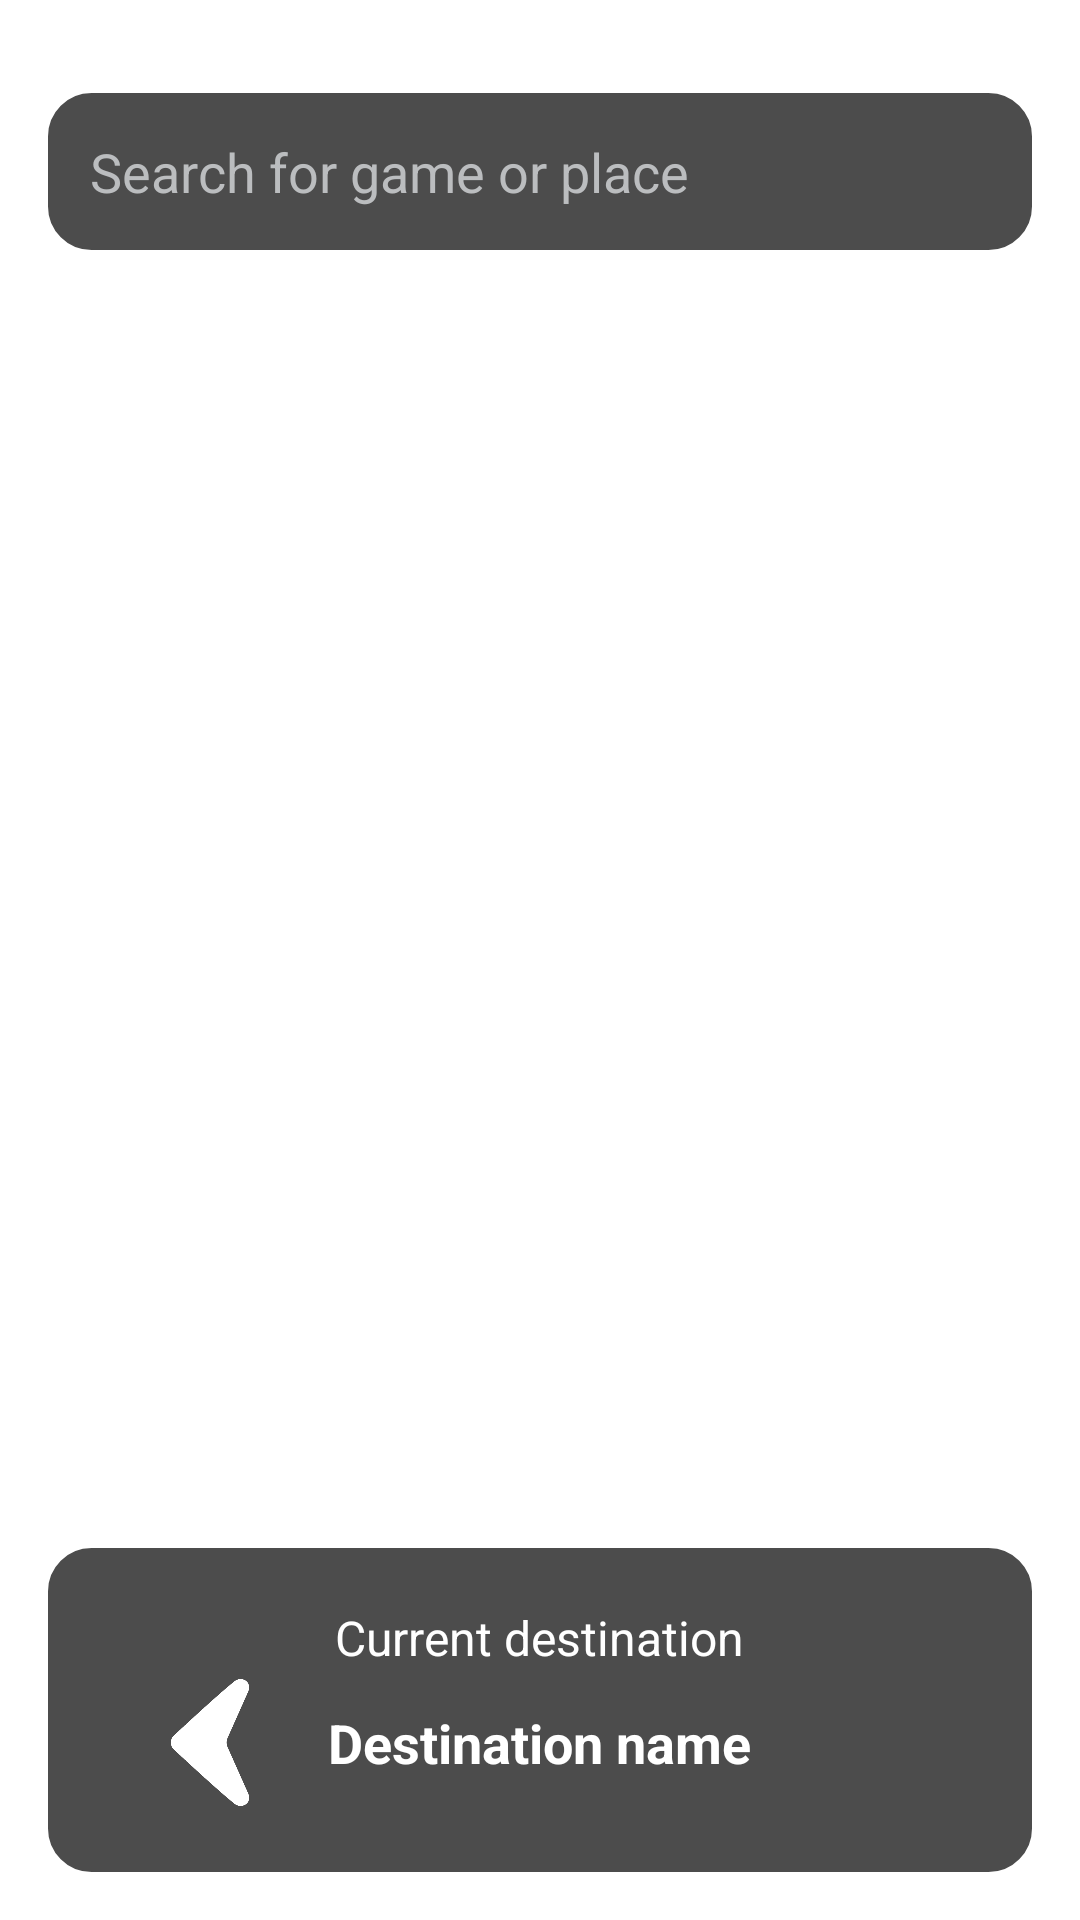

The Android layout XML behind this screen, and the referenced resources:
<!-- AndroidManifest.xml: application theme Theme.SimpleMapProject -->
<!-- res/layout/fragment_suggest_map.xml -->
<?xml version="1.0" encoding="utf-8"?>
<RelativeLayout xmlns:android="http://schemas.android.com/apk/res/android"
    xmlns:app="http://schemas.android.com/apk/res-auto"
    xmlns:tools="http://schemas.android.com/tools"
    android:layout_width="match_parent"
    android:layout_height="match_parent"
    android:background="@color/white"
    android:clickable="true"
    android:focusable="true"
    tools:context=".ui.splash.suggest.suggestMap.SuggestMapFragment">

    <FrameLayout
        android:id="@+id/container_suggest_route"
        android:layout_width="match_parent"
        android:layout_height="match_parent" />

    <RelativeLayout
        android:id="@+id/rlNotInBound"
        android:layout_width="match_parent"
        android:layout_height="wrap_content"
        android:layout_marginHorizontal="15dp"
        android:background="@drawable/bg_map_controller"
        android:visibility="gone"
        android:layout_below="@id/rlSearch"
        android:layout_marginTop="5dp">

        <TextView
            style="@style/titleTextStyleLarge"
            android:layout_width="wrap_content"
            android:layout_height="wrap_content"
            android:layout_centerInParent="true"
            android:layout_marginHorizontal="15dp"
            android:layout_marginVertical="10dp"
            android:text="You are not currently in Asia Park area. Please make sure you are standing within the grey border."
            android:textAlignment="center"
            android:textColor="@color/white" />
    </RelativeLayout>

    <RelativeLayout
        android:id="@+id/rlSearch"
        android:layout_width="match_parent"
        android:layout_height="wrap_content"
        android:paddingHorizontal="15dp"
        android:paddingVertical="15dp"
        android:layout_marginTop="30dp"
        android:layout_marginHorizontal="15dp"
        android:background="@drawable/bg_map_controller">

        <EditText
            android:id="@+id/edtSearch"
            android:layout_width="match_parent"
            android:layout_height="wrap_content"
            android:textColor="@color/white"
            android:textColorHint="@color/guidePathColor"
            android:hint="Search for game or place"
            android:background="@null" />
    </RelativeLayout>

    <RelativeLayout
        android:id="@+id/llDest"
        android:layout_width="match_parent"
        android:layout_height="110dp"
        android:layout_alignParentBottom="true"
        android:layout_marginHorizontal="15dp"
        android:layout_marginBottom="15dp"
        android:gravity="center"
        android:background="@drawable/bg_map_controller"
        android:clickable="true"
        android:focusable="true"
        android:paddingVertical="20dp">

        <LinearLayout
            android:id="@+id/llSelectPlace"
            android:layout_width="match_parent"
            android:layout_height="wrap_content"
            android:gravity="center"
            android:visibility="gone"
            android:orientation="vertical">

            <TextView
                style="@style/contentBlackTextStyleLarge"
                android:layout_width="wrap_content"
                android:layout_height="wrap_content"
                android:text="Select a place"
                android:textSize="17sp"
                android:textColor="@color/white" />

            <TextView
                android:id="@+id/btnBackToRouteDetail"
                style="@style/titleTextStyleLarge"
                android:layout_width="wrap_content"
                android:layout_height="wrap_content"
                android:layout_marginTop="10dp"
                android:text="Back to route detail"
                android:textColor="@color/white" />
        </LinearLayout>

        <LinearLayout
            android:id="@+id/llGuildServicePlace"
            android:layout_width="match_parent"
            android:layout_height="wrap_content"
            android:gravity="center"
            android:visibility="gone"
            android:orientation="vertical">

            <TextView
                android:id="@+id/tvGuildServicePlace"
                style="@style/titleTextStyleMedium"
                android:layout_width="wrap_content"
                android:layout_height="wrap_content"
                android:text="You are guilding to "
                android:textColor="@color/white" />

            <TextView
                android:id="@+id/btnBackToSuggestMap"
                style="@style/titleTextStyleLarge"
                android:layout_width="wrap_content"
                android:layout_height="wrap_content"
                android:layout_marginTop="10dp"
                android:text="Back to suggest map"
                android:textColor="@color/white" />
        </LinearLayout>

        <LinearLayout
            android:id="@+id/llController"
            android:layout_width="match_parent"
            android:layout_height="wrap_content"
            android:gravity="center"
            android:orientation="vertical"
            android:visibility="visible">

            <TextView
                style="@style/contentBlackTextStyleLarge"
                android:layout_width="wrap_content"
                android:layout_height="wrap_content"
                android:text="Current destination"
                android:textColor="@color/white" />

            <RelativeLayout
                android:layout_width="match_parent"
                android:layout_height="wrap_content"
                android:orientation="horizontal"
                android:paddingHorizontal="30dp">

                <ImageView
                    android:id="@+id/ivPrevPlace"
                    android:layout_width="50dp"
                    android:layout_height="50dp"
                    android:layout_centerVertical="true"
                    android:src="@drawable/ic_arrowhead_prev"
                    app:tint="@color/white" />

                <TextView
                    android:id="@+id/tvDestName"
                    style="@style/titleTextStyleLarge"
                    android:layout_width="wrap_content"
                    android:layout_height="wrap_content"
                    android:layout_centerInParent="true"
                    android:text="Destination name"
                    android:textColor="@color/white" />

                <ImageView
                    android:id="@+id/ivNextPlace"
                    android:layout_width="50dp"
                    android:layout_height="50dp"
                    android:layout_alignParentEnd="true"
                    android:layout_centerVertical="true"
                    android:src="@drawable/ic_arrowhead_next"
                    app:tint="@color/white" />

            </RelativeLayout>
        </LinearLayout>


    </RelativeLayout>

</RelativeLayout>
<!-- resources referenced by this layout -->
<resources>
  <color name="guidePathColor">#bbbdbf</color>
  <color name="white">#FFFFFFFF</color>
  <!-- drawable bg_map_controller (drawable) -->
  <?xml version="1.0" encoding="utf-8"?>
  <shape xmlns:android="http://schemas.android.com/apk/res/android">
      <solid android:color="#B3000000" />
      <corners android:radius="15dp" />
      <stroke
          android:width="1dp"
          android:color="@color/white" />
  </shape>
  <!-- drawable ic_arrowhead_prev: png bitmap (drawable, 7301 bytes) -->
  <style name="contentBlackTextStyleLarge">
          <item name="android:textSize">16sp</item>
          <item name="android:textColor">@color/blackTextColor</item>
      </style>
  <style name="titleTextStyleLarge">
          <item name="android:textSize">18sp</item>
          <item name="android:textColor">@color/blackTextColor</item>
          <item name="android:textStyle">bold</item>
      </style>
  <style name="titleTextStyleMedium">
          <item name="android:textSize">16sp</item>
          <item name="android:textColor">@color/blackTextColor</item>
          <item name="android:textStyle">bold</item>
      </style>
  <style name="Theme.SimpleMapProject" parent="Theme.MaterialComponents.Light.NoActionBar">
          
          <item name="colorPrimary">@color/stPatrickBlue</item>
          <item name="colorPrimaryVariant">@color/stPatrickBlue</item>
          <item name="colorOnPrimary">@color/white</item>
          
          <item name="colorSecondary">@color/stPatrickBlue</item>
          <item name="colorSecondaryVariant">@color/teal_700</item>
          <item name="colorOnSecondary">@color/black</item>
          
          <item name="android:statusBarColor">@color/stPatrickBlue</item>
          
          <item name="bottomSheetDialogTheme">@style/AppBottomSheetDialogTheme</item>
  
      </style>
  <color name="blackTextColor">#2c2c2c</color>
  <color name="stPatrickBlue">#1f1f7b</color>
  <color name="teal_700">#FF018786</color>
  <color name="black">#FF000000</color>
  <style name="AppBottomSheetDialogTheme" parent="Theme.Design.Light.BottomSheetDialog">
          <item name="bottomSheetStyle">@style/AppBottomSheetDialogStyle</item>
      </style>
  <style name="AppBottomSheetDialogStyle" parent="Widget.Design.BottomSheet.Modal">
          <item name="android:background">@drawable/bg_rounded_top</item>
      </style>
</resources>
